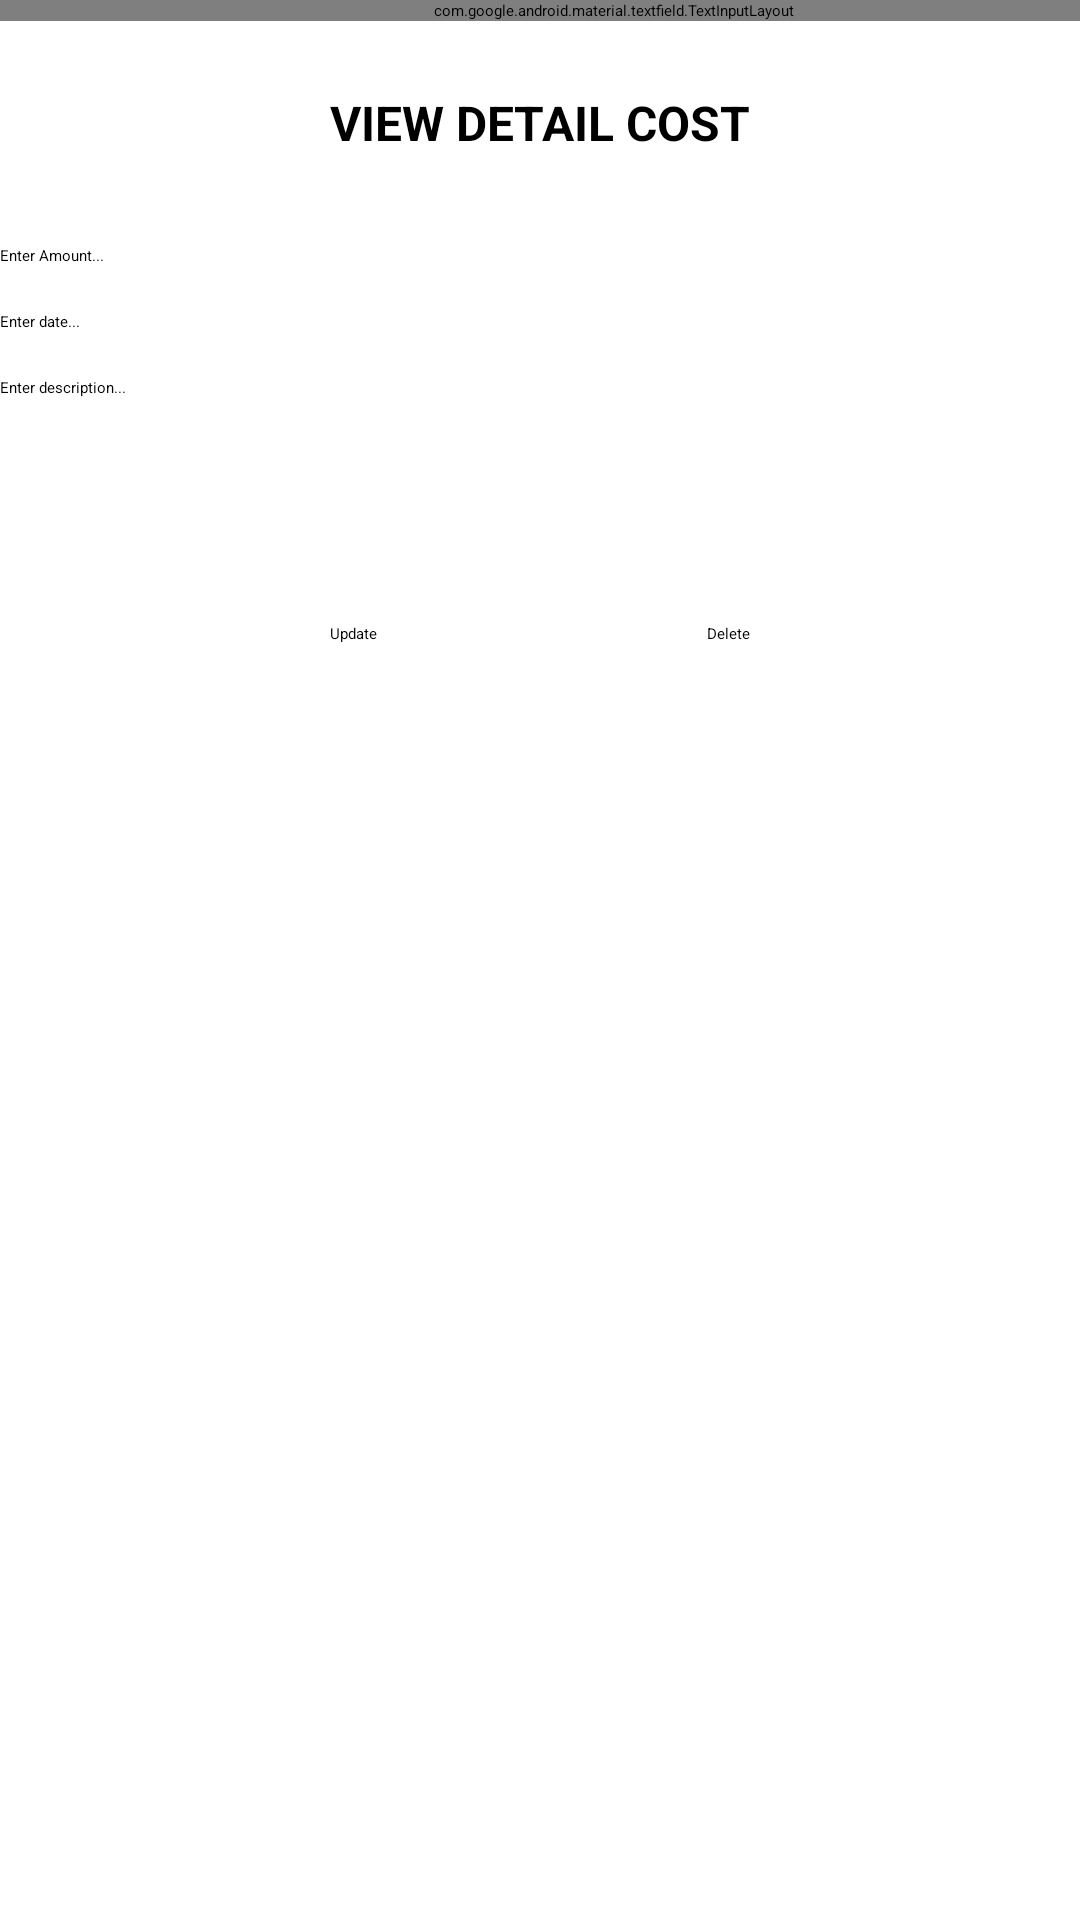

This screen was rendered from an Android layout file. Write that file and the resources it references.
<!-- AndroidManifest.xml: application theme Theme.ExpenseManagementApp -->
<!-- res/layout/activity_view_detail_cost.xml -->
<?xml version="1.0" encoding="utf-8"?>
<androidx.constraintlayout.widget.ConstraintLayout xmlns:android="http://schemas.android.com/apk/res/android"
    xmlns:app="http://schemas.android.com/apk/res-auto"
    xmlns:tools="http://schemas.android.com/tools"
    android:layout_width="match_parent"
    android:layout_height="match_parent"
    tools:context=".ViewDetailCostActivity">

    <Spinner
        android:id="@+id/spinnerDetailTypeCost"
        android:layout_width="match_parent"
        android:layout_height="40dp"
        android:layout_marginTop="15dp"
        app:layout_constraintTop_toBottomOf="@+id/inputDetailDescriptionCost"
        tools:layout_editor_absoluteX="-16dp" />

    <TextView
        android:id="@+id/textView5"
        android:layout_width="wrap_content"
        android:layout_height="wrap_content"
        android:layout_marginTop="30dp"
        android:text="VIEW DETAIL COST"
        android:textSize="16sp"
        android:textStyle="bold"
        app:layout_constraintEnd_toEndOf="parent"
        app:layout_constraintHorizontal_bias="0.5"
        app:layout_constraintStart_toStartOf="parent"
        app:layout_constraintTop_toTopOf="parent" />

    <com.google.android.material.textfield.TextInputLayout
        android:id="@+id/textInputLayout"
        android:layout_width="409dp"
        android:layout_height="wrap_content"
        tools:layout_editor_absoluteX="1dp"
        tools:layout_editor_absoluteY="90dp" />

    <EditText
        android:id="@+id/inputDetailAmountCost"
        android:layout_width="match_parent"
        android:layout_height="wrap_content"
        android:layout_marginTop="30dp"
        android:ems="10"
        android:hint="Enter Amount..."
        android:inputType="number"
        app:layout_constraintTop_toBottomOf="@+id/textView5"
        tools:layout_editor_absoluteX="22dp" />

    <EditText
        android:id="@+id/inputDetailDateCost"
        android:layout_width="match_parent"
        android:layout_height="wrap_content"
        android:layout_marginTop="15dp"
        android:ems="10"
        android:hint="Enter date..."
        android:inputType="date"
        app:layout_constraintTop_toBottomOf="@+id/inputDetailAmountCost"
        tools:layout_editor_absoluteX="0dp" />

    <Button
        android:id="@+id/btnDeleteDetailCost"
        android:layout_width="wrap_content"
        android:layout_height="wrap_content"
        android:layout_marginTop="20dp"
        android:text="Delete"
        app:layout_constraintEnd_toEndOf="parent"
        app:layout_constraintHorizontal_bias="0.5"
        app:layout_constraintStart_toEndOf="@+id/btnUpdateDetailCost"
        app:layout_constraintTop_toBottomOf="@+id/spinnerDetailTypeCost" />

    <Button
        android:id="@+id/btnUpdateDetailCost"
        android:layout_width="wrap_content"
        android:layout_height="wrap_content"
        android:layout_marginTop="20dp"
        android:text="Update"
        app:layout_constraintEnd_toStartOf="@+id/btnDeleteDetailCost"
        app:layout_constraintHorizontal_bias="0.5"
        app:layout_constraintStart_toStartOf="parent"
        app:layout_constraintTop_toBottomOf="@+id/spinnerDetailTypeCost" />

    <EditText
        android:id="@+id/inputDetailDescriptionCost"
        android:layout_width="match_parent"
        android:layout_height="wrap_content"
        android:layout_marginTop="15dp"
        android:ems="10"
        android:hint="Enter description..."
        android:inputType="textPersonName"
        app:layout_constraintTop_toBottomOf="@+id/inputDetailDateCost"
        tools:layout_editor_absoluteX="21dp" />

    <ImageView
        android:id="@+id/imageViewBackDetailCost"
        android:layout_width="wrap_content"
        android:layout_height="wrap_content"
        android:layout_marginStart="15dp"
        android:layout_marginTop="30dp"
        app:layout_constraintStart_toStartOf="parent"
        app:layout_constraintTop_toTopOf="parent"
        app:srcCompat="@drawable/ic_baseline_arrow_back_24" />
    tools:layout_editor_absoluteX="21dp" />
</androidx.constraintlayout.widget.ConstraintLayout>
<!-- resources referenced by this layout -->
<resources>

</resources>
